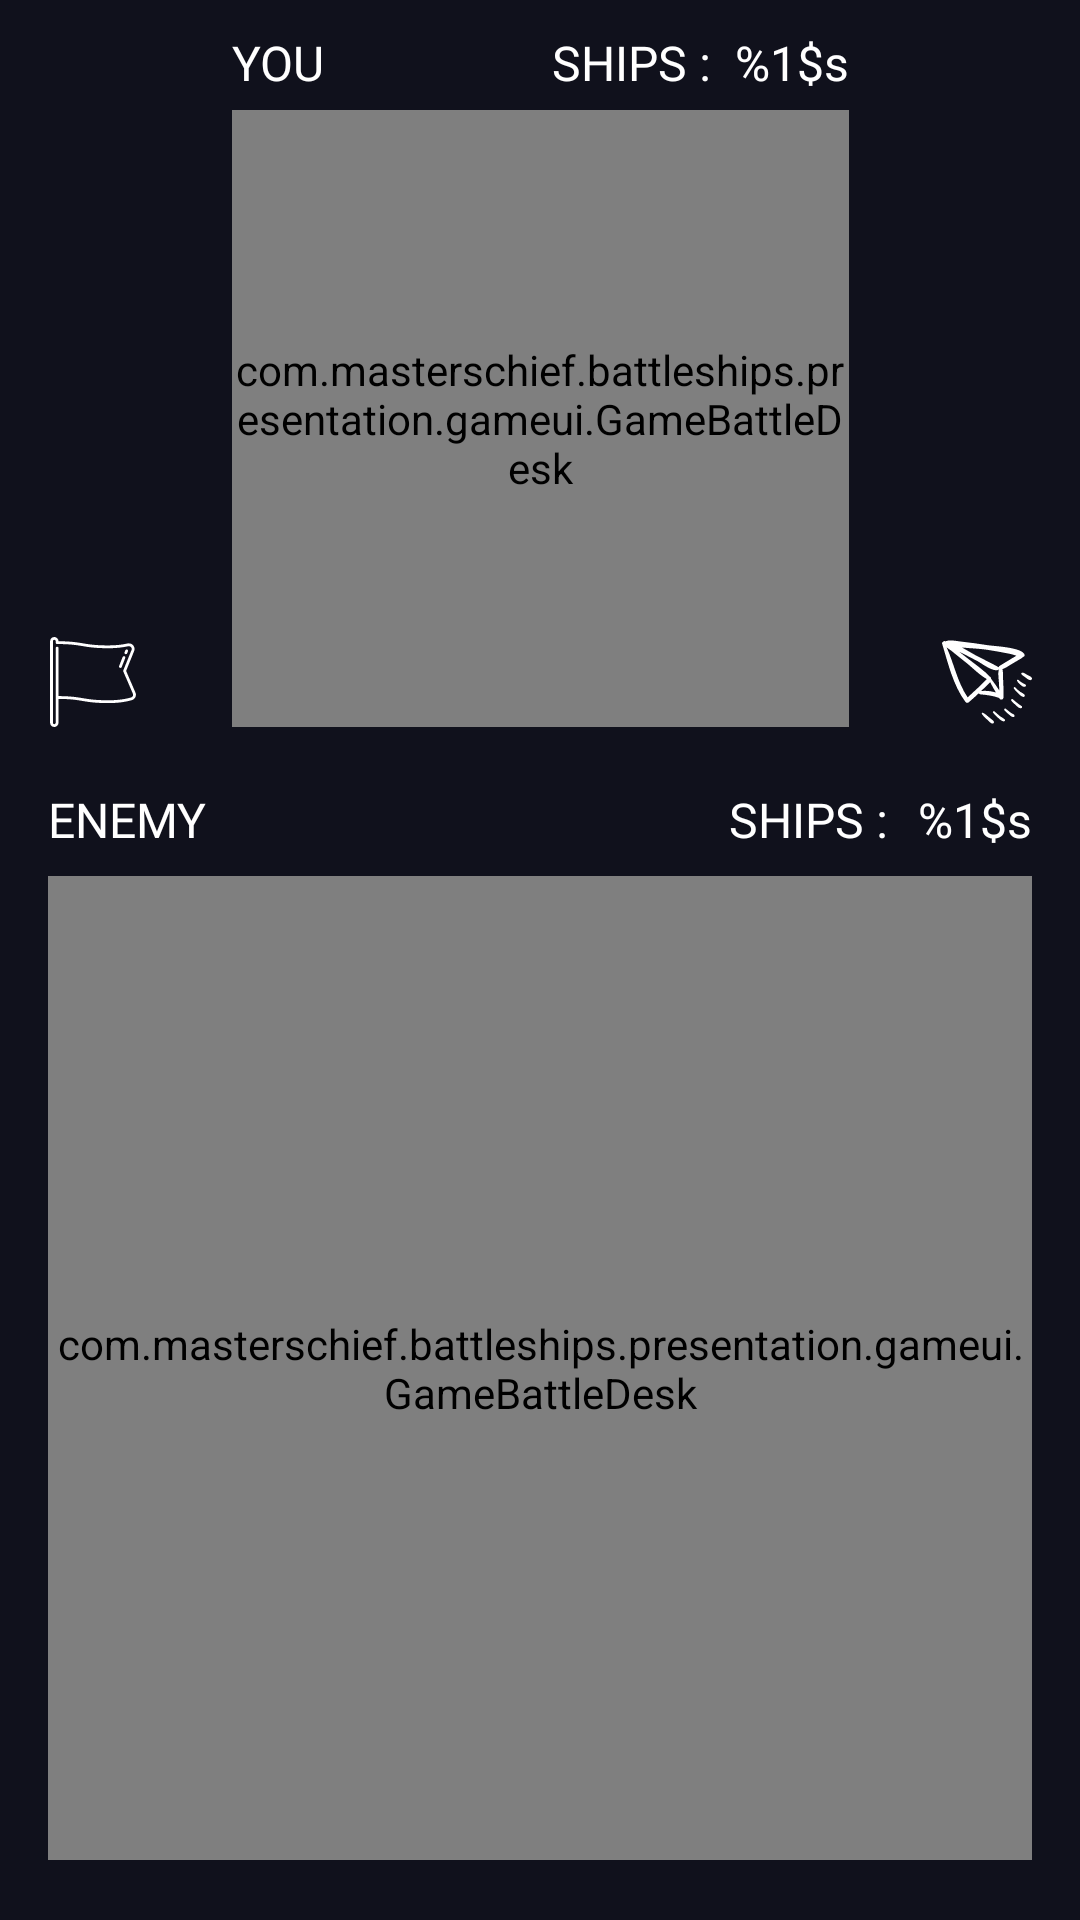

Layout XML and referenced resources for this Android screen:
<!-- AndroidManifest.xml: application theme AppTheme -->
<!-- res/layout/layout_game.xml -->
<?xml version="1.0" encoding="utf-8"?>
<layout xmlns:android="http://schemas.android.com/apk/res/android"
        xmlns:app="http://schemas.android.com/apk/res-auto"
        xmlns:tools="http://schemas.android.com/tools">

    <android.support.constraint.ConstraintLayout
            android:layout_width="match_parent"
            android:layout_height="match_parent"
            android:background="@color/mainBackgroundColor">

        <TextView
                android:id="@+id/labelEnemiesShips"
                style="@style/AppTheme.Text.Medium"
                android:layout_width="wrap_content"
                android:layout_height="wrap_content"
                android:layout_marginEnd="10dp"
                android:layout_marginBottom="8dp"
                android:text="@string/game_page_ships"
                android:textAllCaps="true"
                app:layout_constraintBottom_toTopOf="@+id/enemiesDesk"
                app:layout_constraintEnd_toStartOf="@+id/enemiesShipCount" />

        <TextView
                android:id="@+id/labelYou"
                style="@style/AppTheme.Text.Medium"
                android:layout_width="wrap_content"
                android:layout_height="wrap_content"
                android:layout_marginTop="10dp"
                android:text="@string/game_page_you"
                android:textAllCaps="true"
                app:layout_constraintStart_toStartOf="@+id/ownDesk"
                app:layout_constraintTop_toTopOf="parent" />

        <com.masterschief.battleships.presentation.gameui.GameBattleDesk
                android:id="@+id/ownDesk"
                android:layout_width="0dp"
                android:layout_height="0dp"
                android:layout_marginStart="10dp"
                android:layout_marginTop="5dp"
                android:layout_marginEnd="10dp"
                android:layout_marginBottom="20dp"
                app:layout_constraintBottom_toTopOf="@+id/enemiesName"
                app:layout_constraintDimensionRatio="1:1"
                app:layout_constraintEnd_toStartOf="@id/chat"
                app:layout_constraintStart_toEndOf="@id/whiteFlag"
                app:layout_constraintTop_toBottomOf="@id/labelYou"
                app:layout_constraintVertical_bias="0.0" />

        <com.masterschief.battleships.presentation.gameui.GameBattleDesk
                android:id="@+id/enemiesDesk"
                android:layout_width="0dp"
                android:layout_height="0dp"
                android:layout_marginStart="16dp"
                android:layout_marginEnd="16dp"
                android:layout_marginBottom="20dp"
                app:layout_constraintBottom_toBottomOf="parent"
                app:layout_constraintDimensionRatio="h,1:1"
                app:layout_constraintEnd_toEndOf="parent"
                app:layout_constraintStart_toStartOf="parent" />

        <TextView
                android:id="@+id/labelOwnShips"
                style="@style/AppTheme.Text.Medium"
                android:layout_width="wrap_content"
                android:layout_height="wrap_content"
                android:layout_marginEnd="8dp"
                android:text="@string/game_page_ships"
                android:textAllCaps="true"
                app:layout_constraintBottom_toBottomOf="@+id/ownShipCount"
                app:layout_constraintEnd_toStartOf="@+id/ownShipCount"
                app:layout_constraintTop_toTopOf="@+id/ownShipCount" />

        <TextView
                android:id="@+id/ownShipCount"
                style="@style/AppTheme.Text.Medium"
                android:layout_width="wrap_content"
                android:layout_height="wrap_content"
                android:text="@string/game_page_count_of_ships"
                app:layout_constraintEnd_toEndOf="@+id/ownDesk"
                app:layout_constraintTop_toTopOf="@+id/labelYou"
                tools:text="10" />

        <TextView
                android:id="@+id/enemiesName"
                style="@style/AppTheme.Text.Medium"
                android:layout_width="wrap_content"
                android:layout_height="wrap_content"
                android:layout_marginBottom="8dp"
                android:text="@string/game_page_enemy"
                android:textAllCaps="true"
                app:layout_constraintBottom_toTopOf="@+id/enemiesDesk"
                app:layout_constraintStart_toStartOf="@+id/enemiesDesk" />

        <TextView
                android:id="@+id/enemiesShipCount"
                style="@style/AppTheme.Text.Medium"
                android:layout_width="wrap_content"
                android:layout_height="wrap_content"
                android:layout_marginBottom="8dp"
                android:text="@string/game_page_count_of_ships"
                app:layout_constraintBottom_toTopOf="@+id/enemiesDesk"
                app:layout_constraintEnd_toEndOf="@+id/enemiesDesk"
                tools:text="10" />

        <ImageView
                android:id="@+id/chat"
                android:layout_width="30dp"
                android:layout_height="30dp"
                android:visibility="visible"
                app:layout_constraintBottom_toBottomOf="@+id/ownDesk"
                app:layout_constraintEnd_toEndOf="@+id/enemiesShipCount"
                app:srcCompat="@drawable/ic_chat" />

        <ImageView
                android:id="@+id/whiteFlag"
                android:layout_width="30dp"
                android:layout_height="30dp"
                app:layout_constraintBottom_toBottomOf="@+id/ownDesk"
                app:layout_constraintStart_toStartOf="@+id/enemiesName"
                app:srcCompat="@drawable/ic_flag" />

    </android.support.constraint.ConstraintLayout>

</layout>
<!-- resources referenced by this layout -->
<resources>
  <color name="mainBackgroundColor">#10111C</color>
  <!-- drawable ic_chat: vector/xml drawable (drawable, 4014 chars, omitted) -->
  <!-- drawable ic_flag: vector/xml drawable (drawable, 2229 chars, omitted) -->
  <string name="game_page_count_of_ships">%1$s</string>
  <string name="game_page_enemy">Enemy</string>
  <string name="game_page_ships">Ships : </string>
  <string name="game_page_you">You</string>
  <style name="AppTheme.Text.Medium">
          <item name="android:textSize">@dimen/textSizeMedium</item>
      </style>
  <style name="AppTheme" parent="Theme.AppCompat.Light.NoActionBar">
          
          <item name="colorPrimary">@color/colorPrimary</item>
          <item name="colorPrimaryDark">@color/colorPrimaryDark</item>
          <item name="colorAccent">@color/colorAccent</item>
      </style>
  <dimen name="textSizeMedium">16sp</dimen>
  <color name="colorPrimary">#04273D</color>
  <color name="colorPrimaryDark">#04273D</color>
  <color name="colorAccent">#04273D</color>
</resources>
